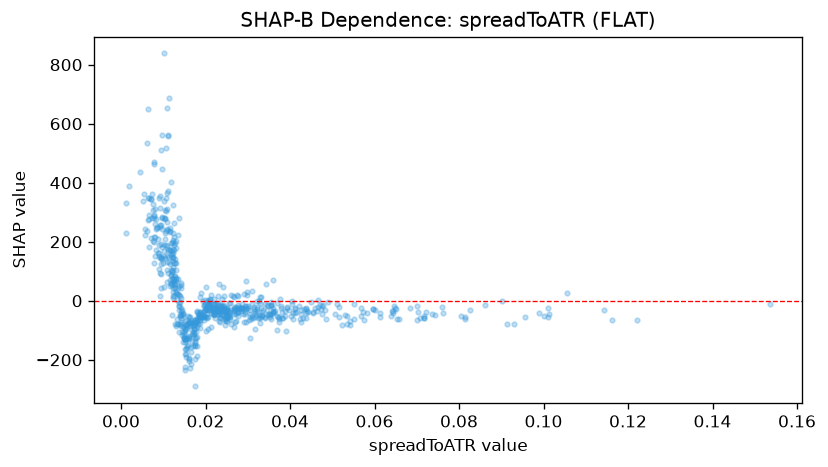

The file beside this chart, header and first rows:
feature_value, shap_value
0.0535, -79.63
0.0524, -82.22
0.0569, -24.67
0.0761, -41.51
0.0516, -56.38
0.0387, -35.95
0.0597, -26.91
0.0644, -33.11
0.0735, -45.18
0.0826, -30.64
0.0813, -54.44
0.0644, -41.68
0.0641, -33.36
0.0516, -20.92
0.1535, -12.7
0.0424, -61.3
0.053, -47.64
0.0657, -61.35
0.0639, -50.46
0.065, -27.2
0.07, -63.62
0.0805, -51.49
0.0614, -42.17
0.1222, -65.4
0.0717, -60.14
0.0363, -36.72
0.0393, -25.04
0.0567, -51.1
0.1014, -44.65
0.0744, -48.44
0.0507, -46.33
0.0956, -53.84
0.0597, -28.23
0.0707, -59.95
0.0723, -38.98
0.0901, -1.382
0.0989, -41.74
0.0439, -58.51
0.0704, -37.52
0.0535, -50.03
0.0464, -34.85
0.0601, -30.69
0.0685, -24.57
0.0648, -25.18
0.1056, 27.88
0.0759, -20.25
0.0654, -62.05
0.101, -25.63
0.0931, -78.03
0.0913, -77.97
0.0718, -50.55
0.0716, -57.21
0.0484, -32.97
0.0397, -31.77
0.0646, -18.45
0.0486, -62.73
0.0403, -52.7
0.0379, -25.28
0.0701, -18.74
0.0862, -13.95
... 639 more rows
